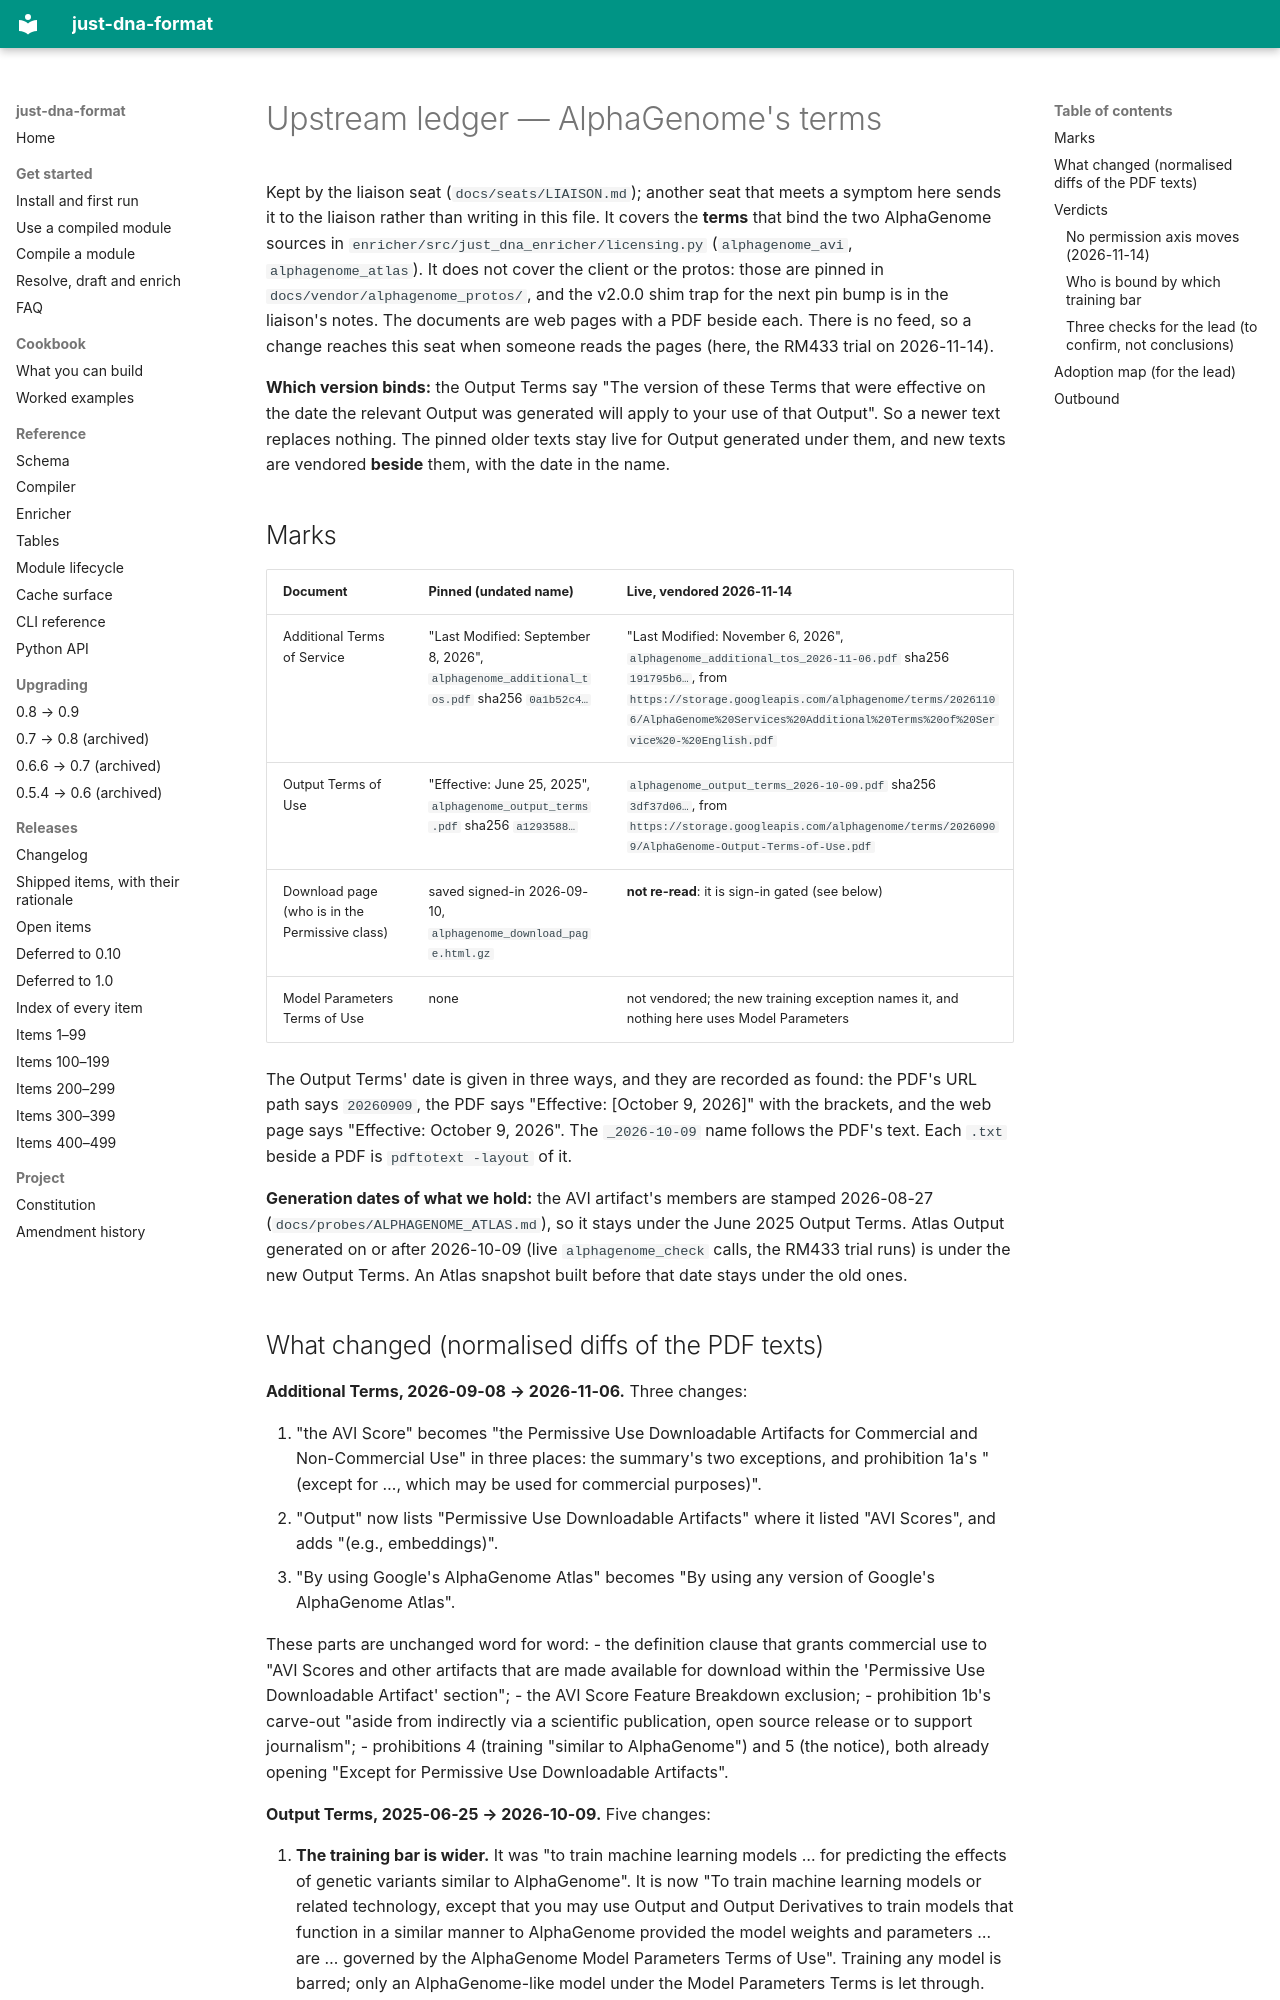

repository: dna-seq/just-dna-compiler · page: UPSTREAM_ALPHAGENOME/index.html · generator: mkdocs

# Upstream ledger — AlphaGenome's terms

Kept by the liaison seat (`docs/seats/LIAISON.md`); another seat that meets a symptom here sends it to the
liaison rather than writing in this file. It covers the **terms** that bind the two AlphaGenome sources in
`enricher/src/just_dna_enricher/licensing.py` (`alphagenome_avi`, `alphagenome_atlas`). It does not cover the
client or the protos: those are pinned in `docs/vendor/alphagenome_protos/`, and the v2.0.0 shim trap for the
next pin bump is in the liaison's notes. The documents are web pages with a PDF beside each. There is no feed,
so a change reaches this seat when someone reads the pages (here, the RM433 trial on 2026-11-14).

**Which version binds:** the Output Terms say "The version of these Terms that were effective on the date the
relevant Output was generated will apply to your use of that Output". So a newer text replaces nothing. The
pinned older texts stay live for Output generated under them, and new texts are vendored **beside** them,
with the date in the name.

## Marks

| Document | Pinned (undated name) | Live, vendored 2026-11-14 |
| --- | --- | --- |
| Additional Terms of Service | "Last Modified: September 8, 2026", `alphagenome_additional_tos.pdf` sha256 `0a1b52c4…` | "Last Modified: November 6, 2026", `alphagenome_additional_tos_2026-11-06.pdf` sha256 `191795b6…`, from `https://storage.googleapis.com/alphagenome/terms/20261106/AlphaGenome%20Services%20Additional%20Terms%20of%20Service%20-%20English.pdf` |
| Output Terms of Use | "Effective: June 25, 2025", `alphagenome_output_terms.pdf` sha256 `a1293588…` | `alphagenome_output_terms_2026-10-09.pdf` sha256 `3df37d06…`, from `https://storage.googleapis.com/alphagenome/terms/20260909/AlphaGenome-Output-Terms-of-Use.pdf` |
| Download page (who is in the Permissive class) | saved signed-in 2026-09-10, `alphagenome_download_page.html.gz` | **not re-read**: it is sign-in gated (see below) |
| Model Parameters Terms of Use | none | not vendored; the new training exception names it, and nothing here uses Model Parameters |

The Output Terms' date is given in three ways, and they are recorded as found: the PDF's URL path says
`20260909`, the PDF says "Effective: [October 9, 2026]" with the brackets, and the web page says "Effective:
October 9, 2026". The `_2026-10-09` name follows the PDF's text. Each `.txt` beside a PDF is `pdftotext -layout`
of it.

**Generation dates of what we hold:** the AVI artifact's members are stamped 2026-08-27
(`docs/probes/ALPHAGENOME_ATLAS.md`), so it stays under the June 2025 Output Terms. Atlas Output generated on or
after 2026-10-09 (live `alphagenome_check` calls, the RM433 trial runs) is under the new Output Terms. An Atlas
snapshot built before that date stays under the old ones.
